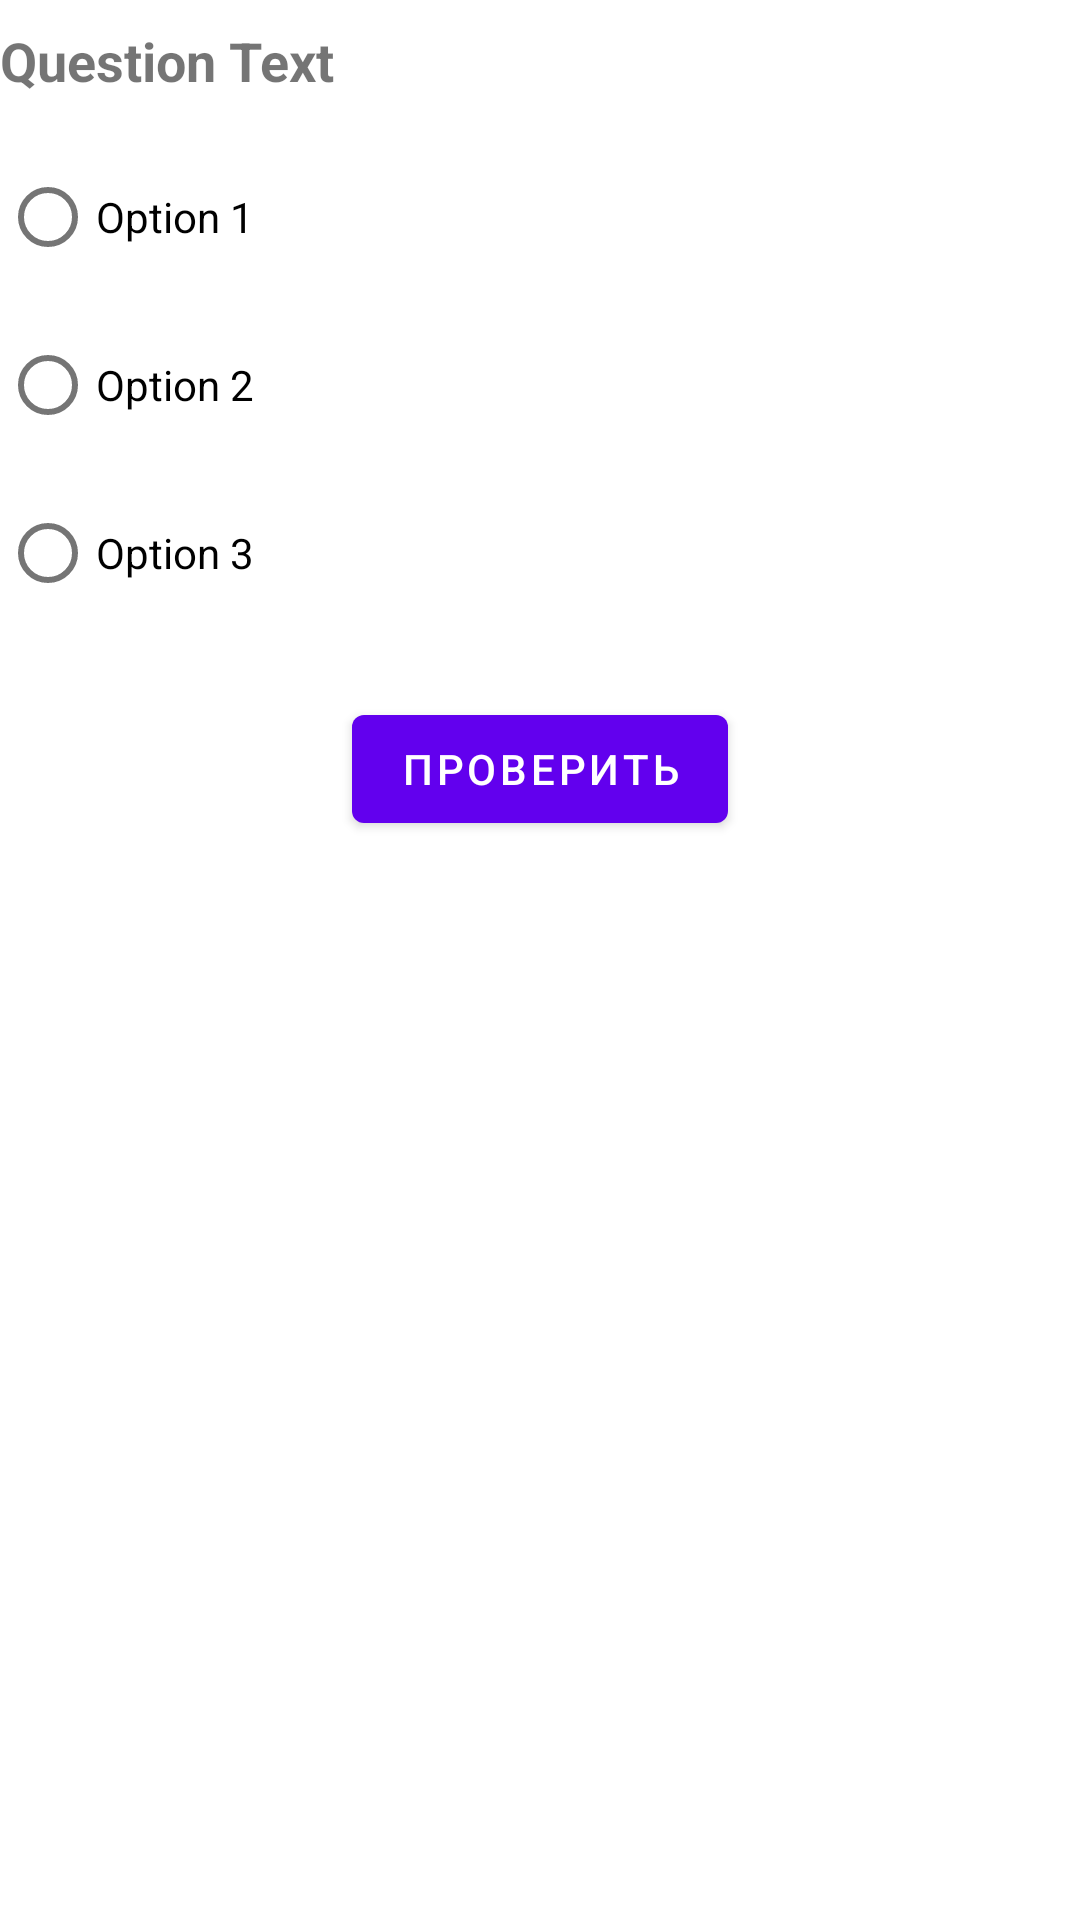

Write the Android layout XML for this screen, with the resource values it uses.
<!-- AndroidManifest.xml: application theme Theme.English -->
<!-- res/layout/activity_quiz.xml -->
<?xml version="1.0" encoding="utf-8"?>
<androidx.constraintlayout.widget.ConstraintLayout xmlns:android="http://schemas.android.com/apk/res/android"
    xmlns:app="http://schemas.android.com/apk/res-auto"
    xmlns:tools="http://schemas.android.com/tools"
    android:id="@+id/main"
    android:layout_width="match_parent"
    android:layout_height="match_parent"
    tools:context=".QuizActivity">

    
    <TextView
        android:id="@+id/textViewQuestion"
        android:layout_width="0dp"
        android:layout_height="wrap_content"
        android:layout_marginTop="8dp"
        android:layout_marginBottom="24dp"
        android:textSize="18sp"
        android:textStyle="bold"
        android:text="Question Text"
        app:layout_constraintTop_toTopOf="parent"
        app:layout_constraintLeft_toLeftOf="parent"
        app:layout_constraintRight_toRightOf="parent"
        app:layout_constraintHorizontal_bias="0.5" />

    
    <RadioGroup
        android:id="@+id/radioGroupOptions"
        android:layout_width="0dp"
        android:layout_height="wrap_content"
        android:layout_marginTop="8dp"
        app:layout_constraintTop_toBottomOf="@id/textViewQuestion"
        app:layout_constraintLeft_toLeftOf="parent"
        app:layout_constraintRight_toRightOf="parent">

        <RadioButton
            android:id="@+id/radioButtonOption1"
            android:layout_width="match_parent"
            android:layout_height="wrap_content"
            android:layout_marginTop="8dp"
            android:text="Option 1" />

        <RadioButton
            android:id="@+id/radioButtonOption2"
            android:layout_width="match_parent"
            android:layout_height="wrap_content"
            android:layout_marginTop="8dp"
            android:text="Option 2" />

        <RadioButton
            android:id="@+id/radioButtonOption3"
            android:layout_width="match_parent"
            android:layout_height="wrap_content"
            android:layout_marginTop="8dp"
            android:text="Option 3" />

    </RadioGroup>

    
    <Button
        android:id="@+id/buttonSubmit"
        android:layout_width="wrap_content"
        android:layout_height="wrap_content"
        android:text="Проверить"
        android:layout_marginTop="24dp"
        app:layout_constraintTop_toBottomOf="@id/radioGroupOptions"
        app:layout_constraintLeft_toLeftOf="parent"
        app:layout_constraintRight_toRightOf="parent"
        app:layout_constraintHorizontal_bias="0.5" />

</androidx.constraintlayout.widget.ConstraintLayout>
<!-- resources referenced by this layout -->
<resources>
  <style name="Theme.English" parent="Theme.MaterialComponents.DayNight.DarkActionBar">
          
          <item name="colorPrimary">@color/purple_500</item>
          <item name="colorPrimaryVariant">@color/purple_700</item>
          <item name="colorOnPrimary">@color/white</item>
          
          <item name="colorSecondary">@color/teal_200</item>
          <item name="colorSecondaryVariant">@color/teal_700</item>
          <item name="colorOnSecondary">@color/black</item>
          
          <item name="android:statusBarColor">?attr/colorPrimaryVariant</item>
          
      </style>
  <!-- not gathered from this repository: default colours our renderer supplied (Android Studio template values) -->
  <color name="purple_500">#FF6200EE</color>
  <color name="purple_700">#FF3700B3</color>
  <color name="teal_200">#FF03DAC5</color>
  <color name="teal_700">#FF018786</color>
  <color name="black">#FF000000</color>
  <color name="white">#FFFFFFFF</color>
</resources>
